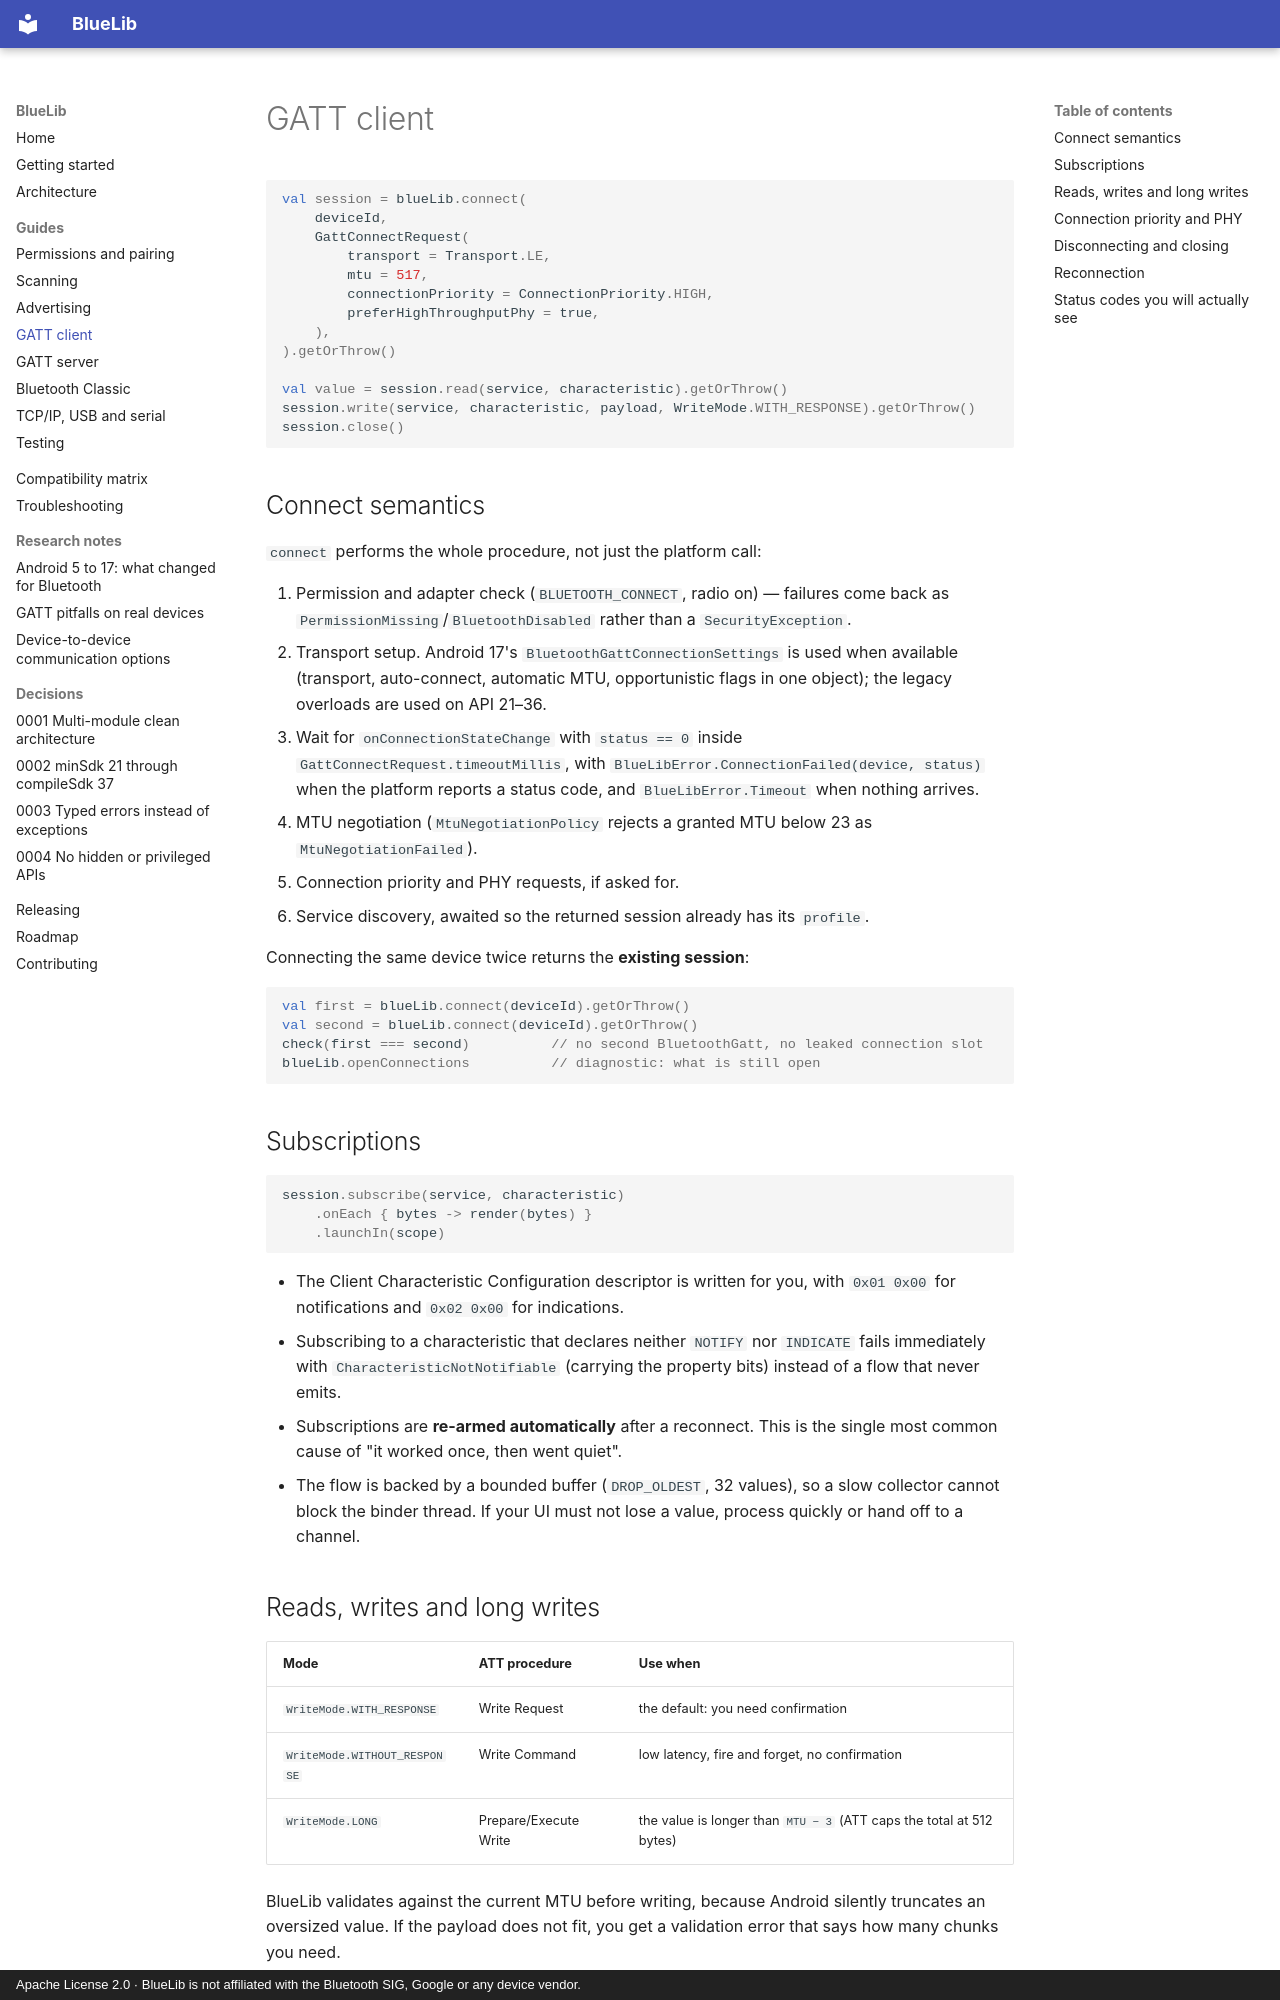

repository: cybersafetyid/BlueLib · page: guides/gatt-client/index.html · generator: mkdocs · copyright: Apache License 2.0 · BlueLib is not affiliated with the Bluetooth SIG, Google or any device vendor.

# GATT client

```kotlin
val session = blueLib.connect(
    deviceId,
    GattConnectRequest(
        transport = Transport.LE,
        mtu = 517,
        connectionPriority = ConnectionPriority.HIGH,
        preferHighThroughputPhy = true,
    ),
).getOrThrow()

val value = session.read(service, characteristic).getOrThrow()
session.write(service, characteristic, payload, WriteMode.WITH_RESPONSE).getOrThrow()
session.close()
```

## Connect semantics

`connect` performs the whole procedure, not just the platform call:

1. Permission and adapter check (`BLUETOOTH_CONNECT`, radio on) — failures come back as
   `PermissionMissing`/`BluetoothDisabled` rather than a `SecurityException`.
2. Transport setup. Android 17's `BluetoothGattConnectionSettings` is used when available (transport,
   auto-connect, automatic MTU, opportunistic flags in one object); the legacy overloads are used on
   API 21–36.
3. Wait for `onConnectionStateChange` with `status == 0` inside `GattConnectRequest.timeoutMillis`, with
   `BlueLibError.ConnectionFailed(device, status)` when the platform reports a status code, and
   `BlueLibError.Timeout` when nothing arrives.
4. MTU negotiation (`MtuNegotiationPolicy` rejects a granted MTU below 23 as `MtuNegotiationFailed`).
5. Connection priority and PHY requests, if asked for.
6. Service discovery, awaited so the returned session already has its `profile`.

Connecting the same device twice returns the **existing session**:

```kotlin
val first = blueLib.connect(deviceId).getOrThrow()
val second = blueLib.connect(deviceId).getOrThrow()
check(first === second)          // no second BluetoothGatt, no leaked connection slot
blueLib.openConnections          // diagnostic: what is still open
```

## Subscriptions

```kotlin
session.subscribe(service, characteristic)
    .onEach { bytes -> render(bytes) }
    .launchIn(scope)
```

* The Client Characteristic Configuration descriptor is written for you, with `0x01 0x00` for
  notifications and `0x02 0x00` for indications.
* Subscribing to a characteristic that declares neither `NOTIFY` nor `INDICATE` fails immediately with
  `CharacteristicNotNotifiable` (carrying the property bits) instead of a flow that never emits.
* Subscriptions are **re-armed automatically** after a reconnect. This is the single most common cause of
  "it worked once, then went quiet".
* The flow is backed by a bounded buffer (`DROP_OLDEST`, 32 values), so a slow collector cannot block
  the binder thread. If your UI must not lose a value, process quickly or hand off to a channel.
